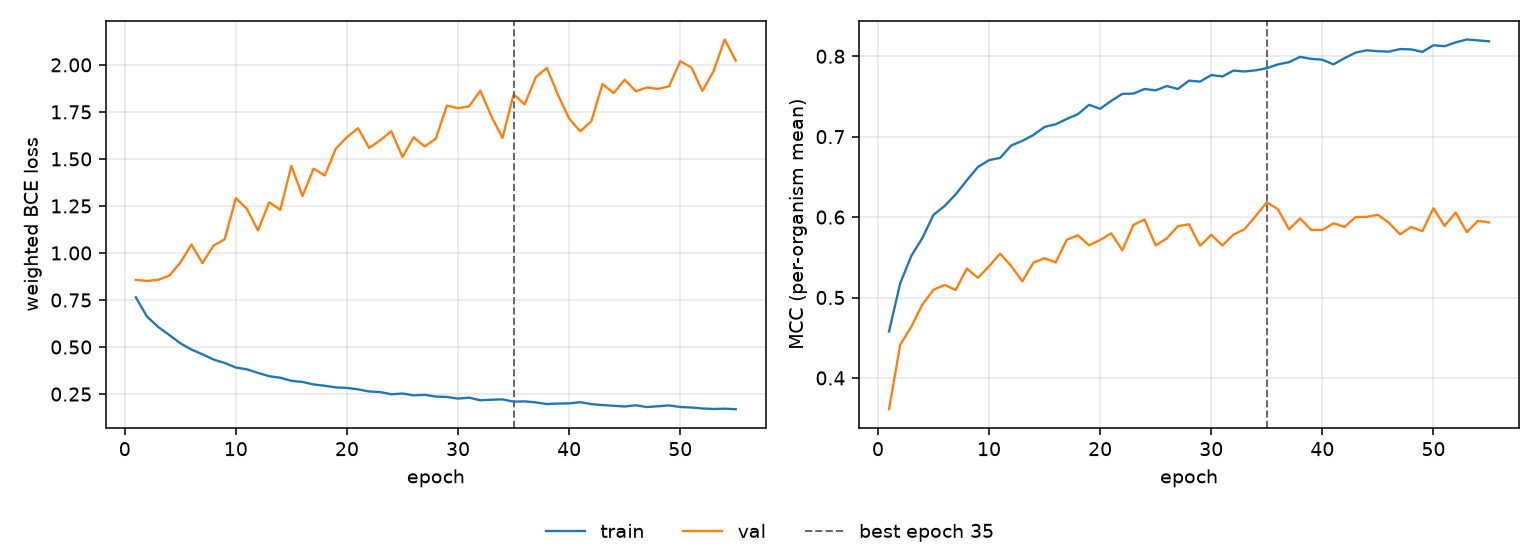

Source data for this figure (header and first rows):
epoch, tr_loss, vl_loss, tr_mcc, vl_mcc, is_best
1, 0.7641, 0.8566, 0.4578, 0.3611, False
2, 0.6624, 0.8516, 0.5174, 0.4411, False
3, 0.6072, 0.8571, 0.5517, 0.4636, False
4, 0.5645, 0.8795, 0.574, 0.4913, False
5, 0.5201, 0.9476, 0.6027, 0.5096, False
6, 0.4867, 1.045, 0.6138, 0.5157, False
7, 0.4612, 0.9459, 0.6283, 0.5094, False
8, 0.4334, 1.04, 0.6457, 0.5361, False
9, 0.4152, 1.073, 0.6623, 0.5245, False
10, 0.3911, 1.291, 0.6708, 0.5387, False
11, 0.3814, 1.235, 0.6736, 0.5546, False
12, 0.3625, 1.12, 0.6891, 0.5391, False
13, 0.3451, 1.27, 0.6948, 0.5201, False
14, 0.3368, 1.229, 0.7021, 0.5435, False
15, 0.3204, 1.463, 0.7121, 0.5489, False
16, 0.3143, 1.303, 0.7154, 0.5435, False
17, 0.3011, 1.448, 0.722, 0.5718, False
18, 0.294, 1.412, 0.728, 0.5773, False
19, 0.2855, 1.554, 0.7396, 0.5649, False
20, 0.2826, 1.616, 0.7347, 0.5716, False
21, 0.275, 1.663, 0.7445, 0.5798, False
22, 0.2637, 1.558, 0.7532, 0.5587, False
23, 0.2607, 1.6, 0.7536, 0.5903, False
24, 0.2489, 1.647, 0.7593, 0.5969, False
25, 0.2531, 1.51, 0.7576, 0.5648, False
26, 0.2432, 1.615, 0.763, 0.5735, False
27, 0.2458, 1.566, 0.7593, 0.5887, False
28, 0.2368, 1.608, 0.7696, 0.5911, False
29, 0.2345, 1.784, 0.7685, 0.5642, False
30, 0.226, 1.77, 0.7767, 0.5779, False
31, 0.2308, 1.78, 0.7748, 0.5646, False
32, 0.217, 1.863, 0.7822, 0.5782, False
33, 0.22, 1.727, 0.781, 0.585, False
34, 0.2219, 1.611, 0.7825, 0.6013, False
35, 0.2094, 1.843, 0.7851, 0.6183, True
36, 0.2113, 1.79, 0.7899, 0.6099, False
37, 0.2056, 1.935, 0.7926, 0.5847, False
38, 0.1971, 1.984, 0.7993, 0.5984, False
39, 0.1996, 1.84, 0.7967, 0.5839, False
40, 0.2007, 1.714, 0.7957, 0.5839, False
41, 0.2067, 1.646, 0.7899, 0.5923, False
42, 0.1968, 1.7, 0.7976, 0.5877, False
43, 0.1914, 1.898, 0.8045, 0.6001, False
44, 0.1877, 1.85, 0.8074, 0.6003, False
45, 0.1842, 1.921, 0.8062, 0.6029, False
46, 0.1904, 1.859, 0.8057, 0.5928, False
47, 0.1809, 1.88, 0.8089, 0.5785, False
48, 0.1852, 1.873, 0.8085, 0.5877, False
49, 0.1895, 1.886, 0.8054, 0.5824, False
50, 0.1812, 2.02, 0.8136, 0.6111, False
51, 0.1786, 1.986, 0.8124, 0.5889, False
52, 0.1733, 1.861, 0.8172, 0.6057, False
53, 0.1707, 1.966, 0.8208, 0.5813, False
54, 0.1723, 2.135, 0.8197, 0.5953, False
55, 0.1695, 2.023, 0.8186, 0.5933, False
